The GitHub repository C242-PS525/Capstone_Project_ML contains a labelled image folder "dataset-resize" with 16 categories: apple, avocado, banana, durian, guava, kiwi, langsat, mango, melon, orange, papaya, pineapple, rambutan, salak, water guava, watermelon. Examples follow, each with its label.

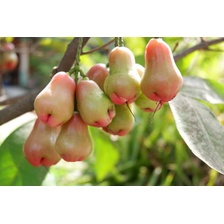
Label: water guava

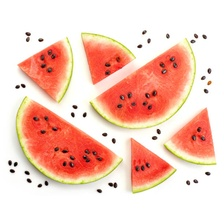
Label: watermelon

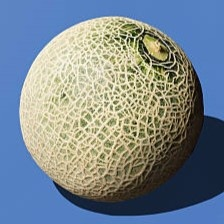
Label: melon

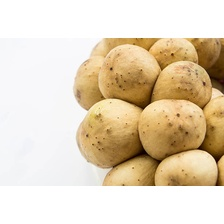
Label: langsat

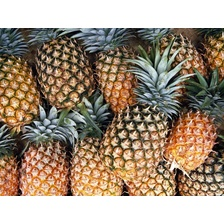
Label: pineapple

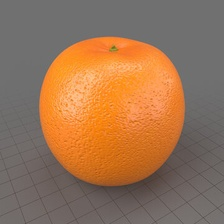
Label: orange
